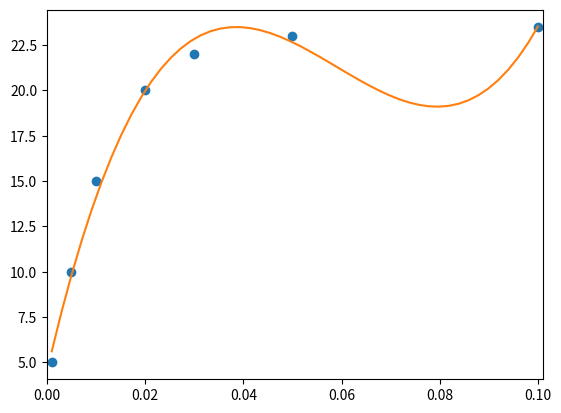

Reproduce this figure in Python.
import numpy as np
import matplotlib.pyplot as plt

POINTS = np.array([
        (0.001, 5.0),
        (0.005, 10.0),
        (0.01, 15.0),
        (0.02, 20.0),
        (0.03, 22.0),
        (0.05, 23.0),
        (0.1,  23.5)
    ])

def get_std_to_noise_param_map():
    x = POINTS[:,0]
    y = POINTS[:,1]
    z = np.polyfit(x, y, 3)
    return np.poly1d(z)

def print_fit():
    x = POINTS[:,0]
    y = POINTS[:,1]
    z = np.polyfit(x, y, 3)
    f = np.poly1d(z)

    x_new = np.linspace(x[0], x[-1], 50)
    y_new = f(x_new)
    plt.plot(x,y,'o', x_new, y_new)
    plt.xlim([x[0]-0.001, x[-1] + 0.001 ])
    plt.show()

if __name__ == "__main__":
    print_fit()